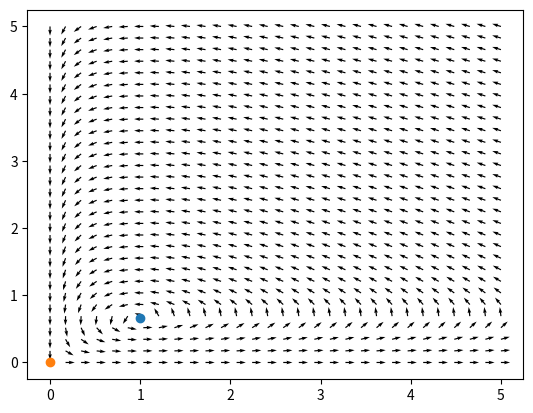
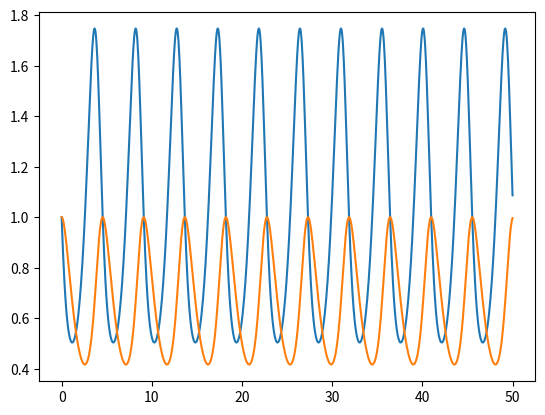
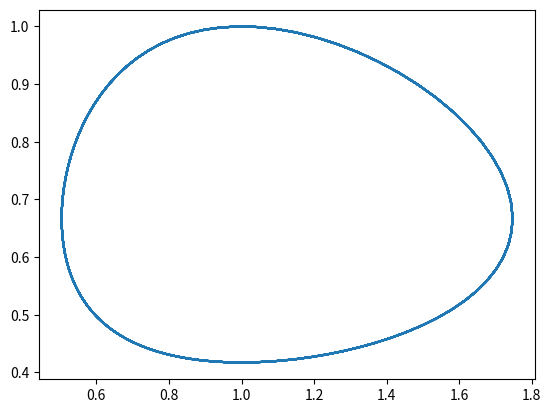
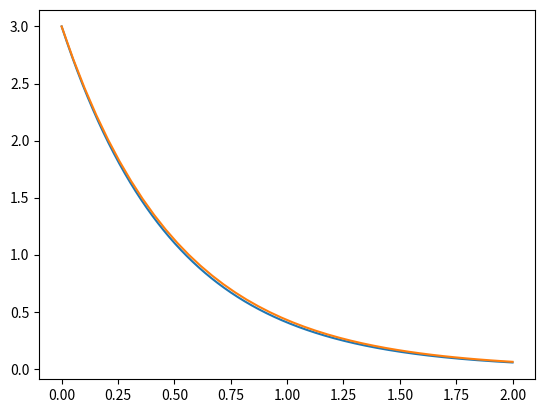

Write the Python code that produced these figures, in order.
import numpy as np
import matplotlib.pyplot as plt
from scipy.optimize import fsolve

cos = np.cos

def LotkaVolterraFun(V, a, b, c, d):
    X = V[0]
    Y = V[1]
    return np.array([a*X - b*X*Y, c*X*Y - d*Y])

def LotkaVolterraFun2(t, V, a, b, c, d):
    X = V[0]
    Y = V[1]
    return np.array([a*X - b*X*Y, c*X*Y - d*Y])


def euler(f, t, y):
    dt = 0.001
    time = np.linspace(t[0], t[1], num=int((t[1] - t[0])/dt)) # change number

    p_t = [y]
    for idx in range(1, len(time)):
        p_t.append(p_t[-1] + dt*f(time[idx],p_t[-1]))

    return time, p_t


def runge_kutta(f, t, y):
    h = 0.05
    time = np.linspace(t[0], t[1], int((t[1] - t[0])/h))

    path = [y]
    for idx in range(1, len(time)):
        k1 = f(time[idx], path[-1])
        k2 = f(time[idx] + h/2, path[-1] + k1*h/2)
        k3 = f(time[idx] + h/2, path[-1] + k2*h/2)
        k4 = f(time[idx] + h, path[-1] + k3*h)

        m = k1/6 + k2/3 + k3/3 + k4/6

        path.append(path[-1] + m*h)

    return time, path        

def mod_runge_kutta(f, t, y):
    path = []

a = 2
b = 3
c = 1
d = 1


fun = lambda V : LotkaVolterraFun(V, a, b, c, d)
Veq = fsolve(fun, np.array([1, 5]))
print(Veq)

x = np.linspace(0, 5, num=30)
y = np.linspace(0, 5, num=30)
X, Y = np.meshgrid(x, y)
U = a*X - b*X*Y
V = c*X*Y - d*Y

fig1, ax1 = plt.subplots()
ax1.quiver(X, Y, U/np.sqrt(U*U + V*V), V/np.sqrt(U*U + V*V))
ax1.scatter(Veq[0], Veq[1])
ax1.scatter(0, 0)

fun2 = lambda t, V : LotkaVolterraFun2(t, V, a, b, c, d)
t, y = runge_kutta(fun2, np.array([0, 50]), np.array([1, 1]))
y = np.transpose(y)

fig2, ax2 = plt.subplots()
ax2.plot(t, y[0])
ax2.plot(t, y[1])

fig3, ax3 = plt.subplots()
ax3.plot(y[0], y[1])

fig4, ax4 = plt.subplots()
Xdot = lambda t, X: np.array(-2*X[0], X[1])
t, y = euler(Xdot, np.array([0, 2]), np.array([3,0]))
y_eul = np.transpose(y)
ax4.plot(t, y_eul[0])
t, y = runge_kutta(Xdot, np.array([0, 2]), np.array([3, 0]))
y_rk = np.transpose(y)
ax4.plot(t, y_rk[0])
plt.show()
